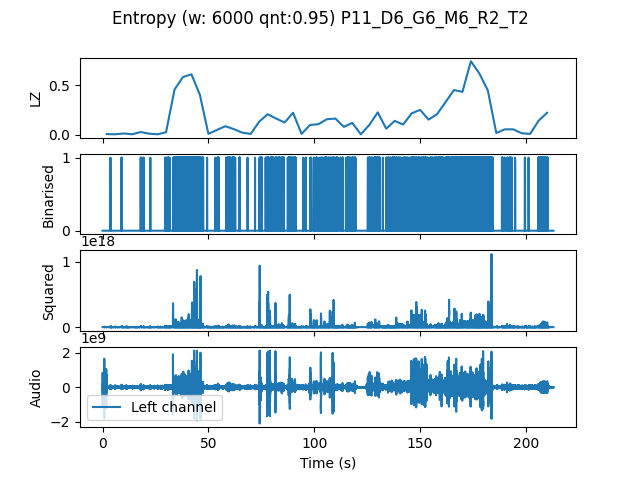

The data file committed next to this chart (first rows):
, t0, LZ, CTW
mean, 319500, 0.1688, 0.2084
0.0, 0.0, 0.006275, 0.002385
4.0, 4.0, 0.004184, 0.0004299
8.0, 8.0, 0.01255, 0.01017
12.0, 12.0, 0.004184, 0.0004299
16.0, 16.0, 0.02719, 0.02422
20.0, 20.0, 0.01046, 0.005507
24.0, 24.0, 0.004184, 0.0004299
28.0, 28.0, 0.0251, 0.03473
32.0, 32.0, 0.456, 0.5561
36.0, 36.0, 0.5836, 0.6066
40.0, 40.0, 0.6108, 0.6634
44.0, 44.0, 0.4016, 0.6959
48.0, 48.0, 0.008367, 0.002385
52.0, 52.0, 0.04811, 0.08015
56.0, 56.0, 0.08576, 0.1058
60.0, 60.0, 0.05648, 0.06505
64.0, 64.0, 0.02092, 0.02531
68.0, 68.0, 0.008367, 0.002773
72.0, 72.0, 0.1318, 0.1784
76.0, 76.0, 0.2071, 0.237
80.0, 80.0, 0.1632, 0.2395
84.0, 84.0, 0.1234, 0.1592
88.0, 88.0, 0.2217, 0.4632
92.0, 92.0, 0.008367, 0.004336
96.0, 96.0, 0.09831, 0.1922
100.0, 100.0, 0.1067, 0.1111
104.0, 104.0, 0.1569, 0.2262
108.0, 108.0, 0.1632, 0.2208
112.0, 112.0, 0.07949, 0.1234
116.0, 116.0, 0.1192, 0.1542
120.0, 120.0, 0.004184, 0.0004299
124.0, 124.0, 0.09831, 0.1423
128.0, 128.0, 0.2259, 0.3581
132.0, 132.0, 0.06066, 0.06591
136.0, 136.0, 0.1402, 0.1726
140.0, 140.0, 0.1025, 0.1128
144.0, 144.0, 0.2155, 0.2347
148.0, 148.0, 0.251, 0.2784
152.0, 152.0, 0.1527, 0.2146
156.0, 156.0, 0.2071, 0.2556
160.0, 160.0, 0.3284, 0.3791
164.0, 164.0, 0.4518, 0.4763
168.0, 168.0, 0.433, 0.4896
172.0, 172.0, 0.7426, 0.7969
176.0, 176.0, 0.6192, 0.6804
180.0, 180.0, 0.4476, 0.56
184.0, 184.0, 0.01673, 0.006799
188.0, 188.0, 0.05439, 0.06117
192.0, 192.0, 0.05439, 0.05708
196.0, 196.0, 0.01464, 0.008839
200.0, 200.0, 0.008367, 0.002385
204.0, 204.0, 0.1422, 0.1763
208.0, 208.0, 0.2217, 0.3243
